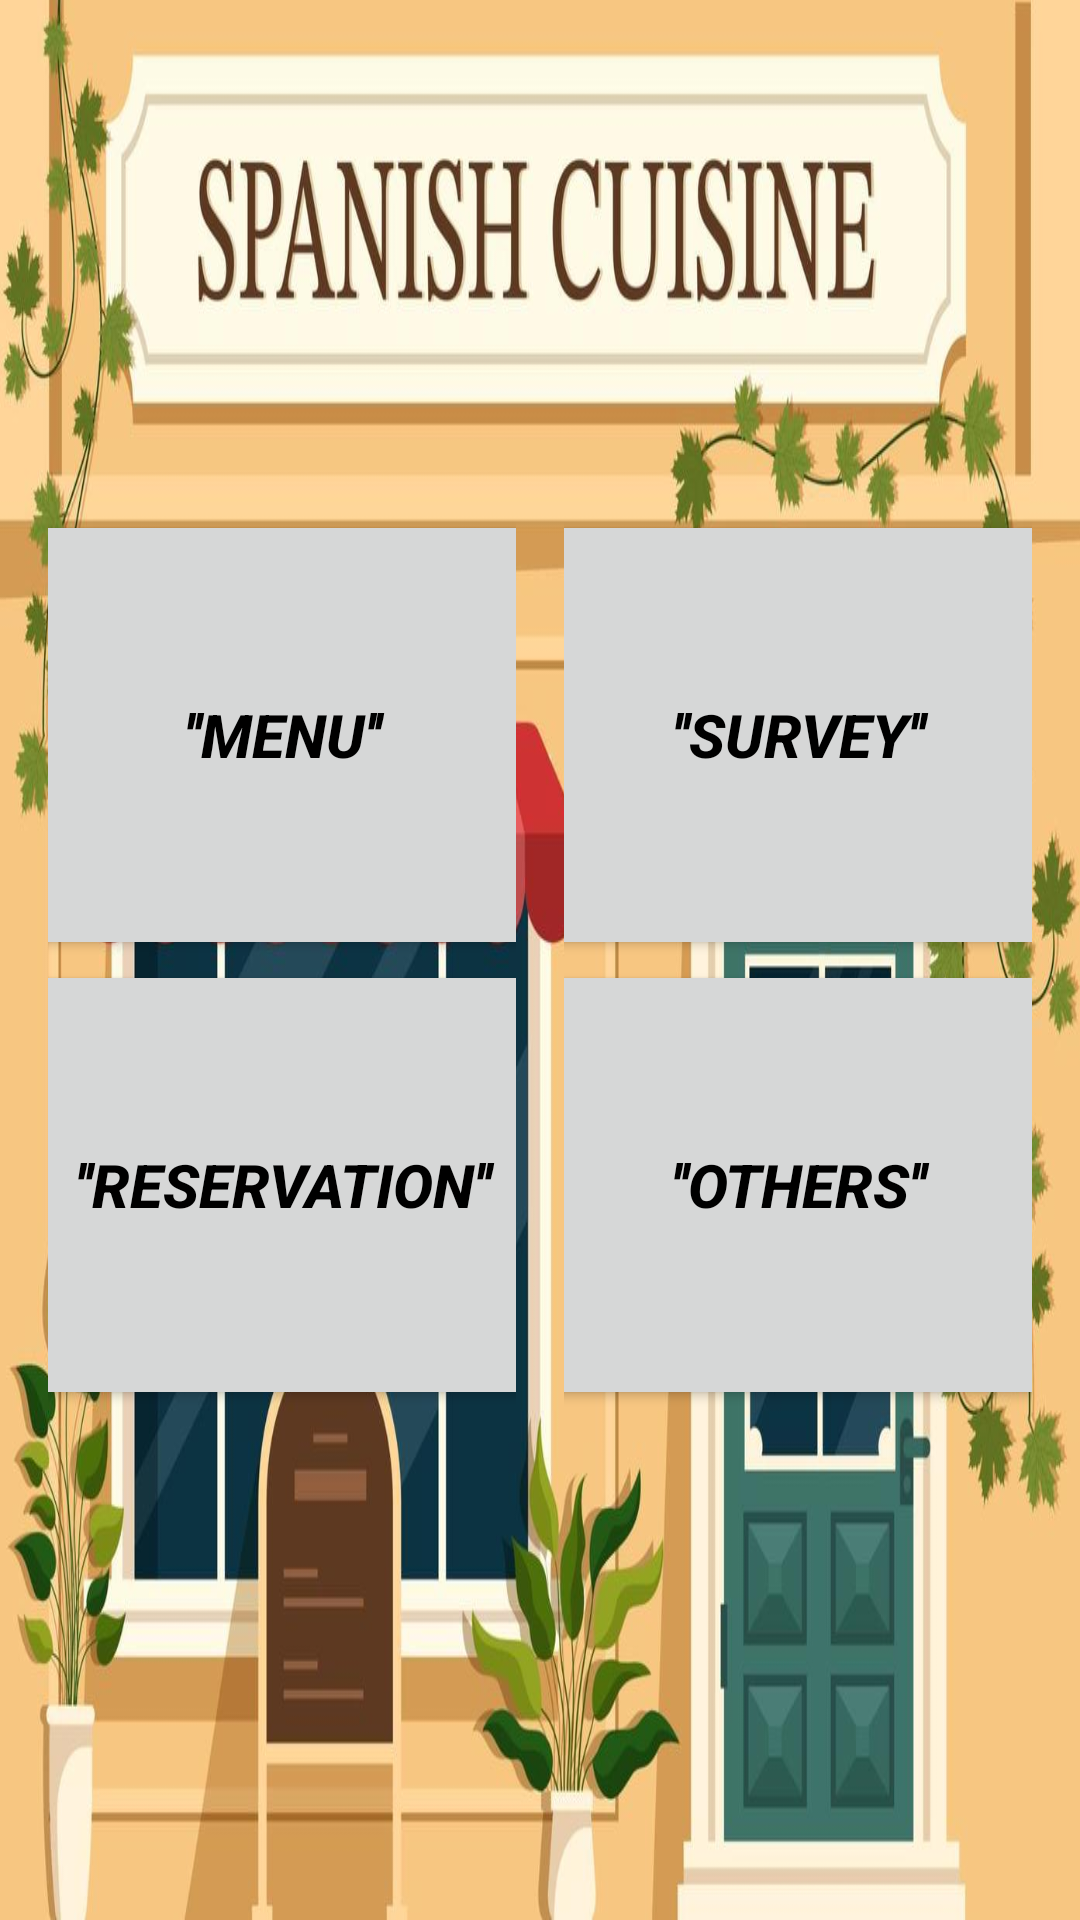

Write the Android layout XML for this screen, with the resource values it uses.
<!-- AndroidManifest.xml: application theme Theme.TeamGator -->
<!-- res/layout/activity_main.xml -->
<?xml version="1.0" encoding="utf-8"?>
<androidx.constraintlayout.widget.ConstraintLayout
    xmlns:android="http://schemas.android.com/apk/res/android"
    xmlns:app="http://schemas.android.com/apk/res-auto"
    xmlns:tools="http://schemas.android.com/tools"
    android:id="@+id/imageView"
    android:layout_width="match_parent"
    android:layout_height="match_parent"
    android:background="@drawable/background_image"
    tools:context=".MainActivity">

    <LinearLayout
        android:layout_width="wrap_content"
        android:layout_height="wrap_content"
        android:orientation="horizontal"
        android:layout_gravity="center"
        android:gravity="center"
        android:padding="16dp"
        app:layout_constraintTop_toTopOf="parent"
        app:layout_constraintBottom_toBottomOf="parent"
        app:layout_constraintStart_toStartOf="parent"
        app:layout_constraintEnd_toEndOf="parent">

        <LinearLayout
            android:id="@+id/leftButtonsLayout"
            android:layout_width="0dp"
            android:layout_height="wrap_content"
            android:layout_weight="1"
            android:orientation="vertical"
            android:gravity="center">

            <Button
                android:id="@+id/button1"
                android:layout_width="200dp"
                android:layout_height="150dp"
                android:text="''MENU''"
                android:textColor="@color/black"
                android:textStyle="bold|italic"
                android:textSize="20sp" />

            <Button
                android:id="@+id/button2"
                android:layout_width="200dp"
                android:layout_height="150dp"
                android:text="''RESERVATION''"
                android:textColor="@color/Black"
                android:textStyle="bold|italic"
                android:textSize="20sp" />

        </LinearLayout>

        <LinearLayout
            android:id="@+id/rightButtonsLayout"
            android:layout_width="0dp"
            android:layout_height="wrap_content"
            android:layout_weight="1"
            android:orientation="vertical"
            android:gravity="center"
            android:layout_marginStart="16dp">

            <Button
                android:id="@+id/button3"
                android:layout_width="200dp"
                android:layout_height="150dp"
                android:text="''SURVEY''"
                android:textColor="@color/Black"
                android:textStyle="bold|italic"
                android:textSize="20sp" />

            <Button
                android:id="@+id/button4"
                android:layout_width="200dp"
                android:layout_height="150dp"
                android:text="''OTHERS''"
                android:textColor="@color/Black"
                android:textStyle="bold|italic"
                android:textSize="20sp" />

        </LinearLayout>

    </LinearLayout>

</androidx.constraintlayout.widget.ConstraintLayout>
<!-- resources referenced by this layout -->
<resources>
  <color name="Black">#FF000000</color>
  <color name="black">#FF000000</color>
  <!-- drawable background_image: jpg bitmap (drawable, 114905 bytes) -->
  <style name="Theme.TeamGator" parent="Theme.MaterialComponents.DayNight.DarkActionBar">
          
          <item name="colorPrimary">@color/purple_500</item>
          <item name="colorPrimaryVariant">@color/purple_700</item>
          <item name="colorOnPrimary">@color/white</item>
          
          <item name="colorSecondary">@color/teal_200</item>
          <item name="colorSecondaryVariant">@color/teal_700</item>
          <item name="colorOnSecondary">@color/black</item>
          
          <item name="android:statusBarColor">?attr/colorPrimaryVariant</item>
          
      </style>
  <color name="purple_500">#FF6200EE</color>
  <color name="purple_700">#FF3700B3</color>
  <color name="white">#FFFFFFFF</color>
  <color name="teal_200">#FF03DAC5</color>
  <color name="teal_700">#FF018786</color>
</resources>
